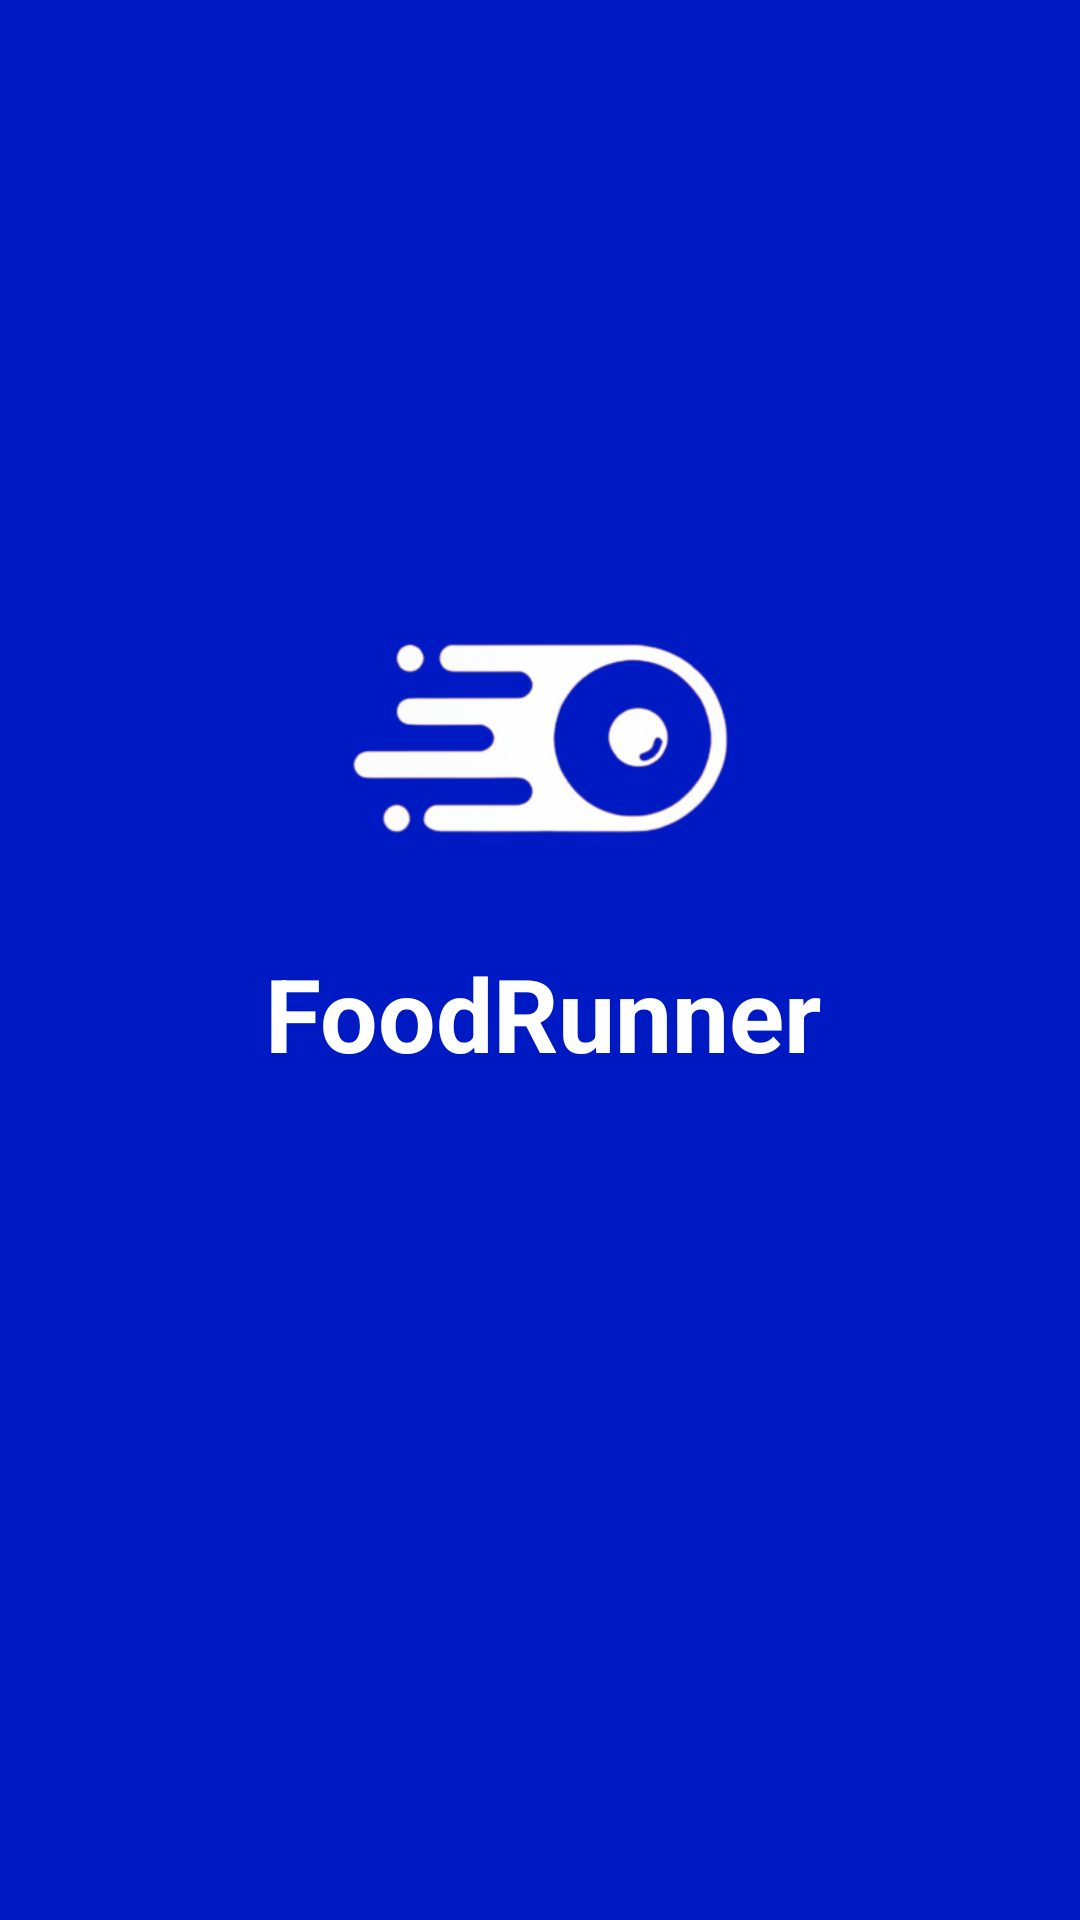

Android layout source for this screen:
<!-- AndroidManifest.xml: application theme Theme.FoodRunner -->
<!-- res/layout/activity_splash.xml -->
<?xml version="1.0" encoding="utf-8"?>
<androidx.constraintlayout.widget.ConstraintLayout xmlns:android="http://schemas.android.com/apk/res/android"
    xmlns:app="http://schemas.android.com/apk/res-auto"
    xmlns:tools="http://schemas.android.com/tools"
    android:layout_width="match_parent"
    android:layout_height="match_parent"
    android:background="#001AC3"
    tools:context=".SplashActivity">


    <ImageView
        android:id="@+id/imageView"
        android:layout_width="wrap_content"
        android:layout_height="wrap_content"
        app:layout_constraintBottom_toBottomOf="parent"
        app:layout_constraintEnd_toEndOf="parent"
        app:layout_constraintHorizontal_bias="0.0"
        app:layout_constraintStart_toStartOf="parent"
        app:layout_constraintTop_toTopOf="parent"
        app:layout_constraintVertical_bias="0.297"
        app:srcCompat="@drawable/logomain" />

    <TextView
        android:id="@+id/textView"
        android:layout_width="wrap_content"
        android:layout_height="wrap_content"
        android:text="FoodRunner"
        android:textColor="#FFFFFF"
        android:textSize="34sp"
        android:textStyle="bold"
        app:layout_constraintBottom_toBottomOf="@+id/imageView"
        app:layout_constraintEnd_toEndOf="parent"
        app:layout_constraintHorizontal_bias="0.506"
        app:layout_constraintStart_toStartOf="@+id/imageView"
        app:layout_constraintTop_toTopOf="@+id/imageView"
        app:layout_constraintVertical_bias="0.833" />
</androidx.constraintlayout.widget.ConstraintLayout>
<!-- resources referenced by this layout -->
<resources>
  <!-- drawable logomain: png bitmap (drawable, 39553 bytes) -->
  <style name="Theme.FoodRunner" parent="Theme.MaterialComponents.DayNight.DarkActionBar">
          
          <item name="colorPrimary">@color/purple_500</item>
          <item name="colorPrimaryVariant">@color/purple_700</item>
          <item name="colorOnPrimary">@color/white</item>
          
          <item name="colorSecondary">@color/teal_200</item>
          <item name="colorSecondaryVariant">@color/teal_700</item>
          <item name="colorOnSecondary">@color/black</item>
          
          <item name="android:statusBarColor">?attr/colorPrimaryVariant</item>
          
      </style>
  <color name="purple_500">#001AC3</color>
  <color name="purple_700">#FF3700B3</color>
  <color name="white">#FFFFFFFF</color>
  <color name="teal_200">#FF03DAC5</color>
  <color name="teal_700">#FF018786</color>
  <color name="black">#FF000000</color>
</resources>
